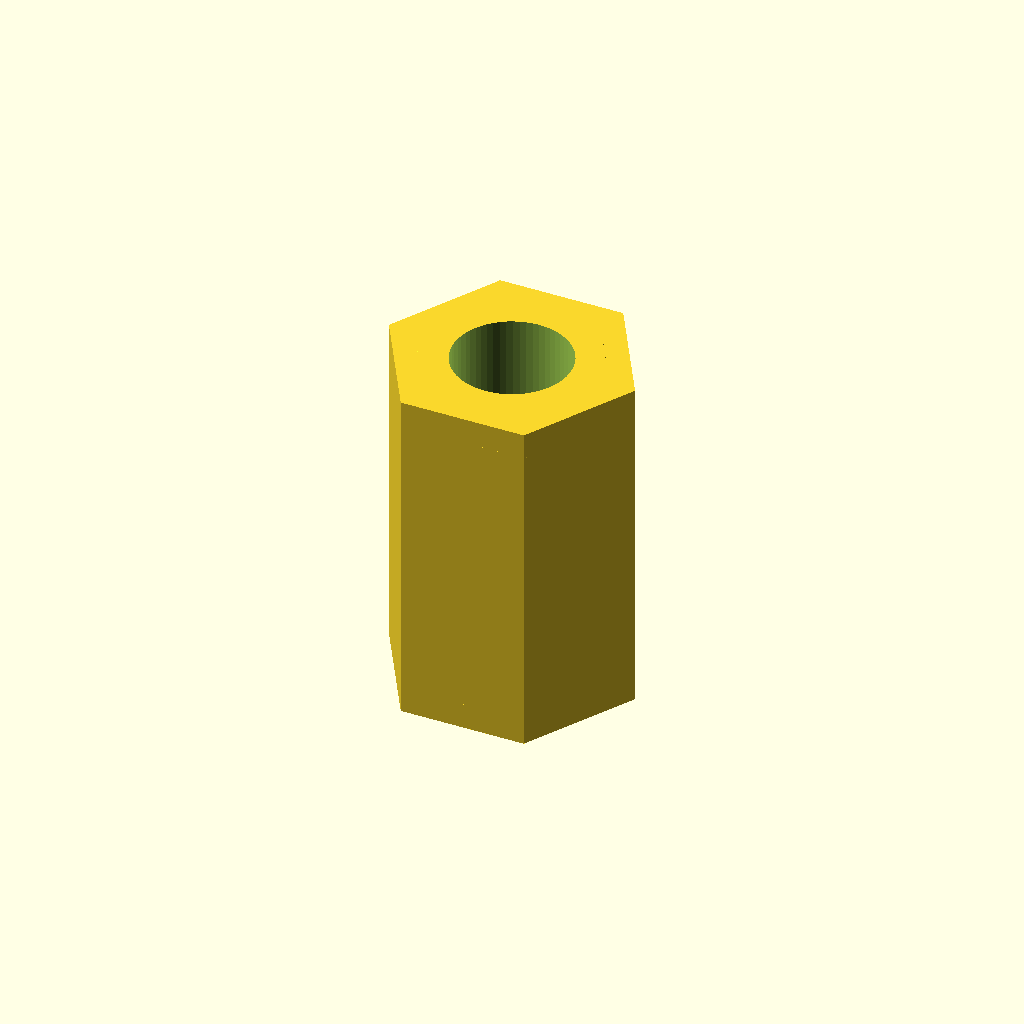
Cell 1 — every parameter at its default value.
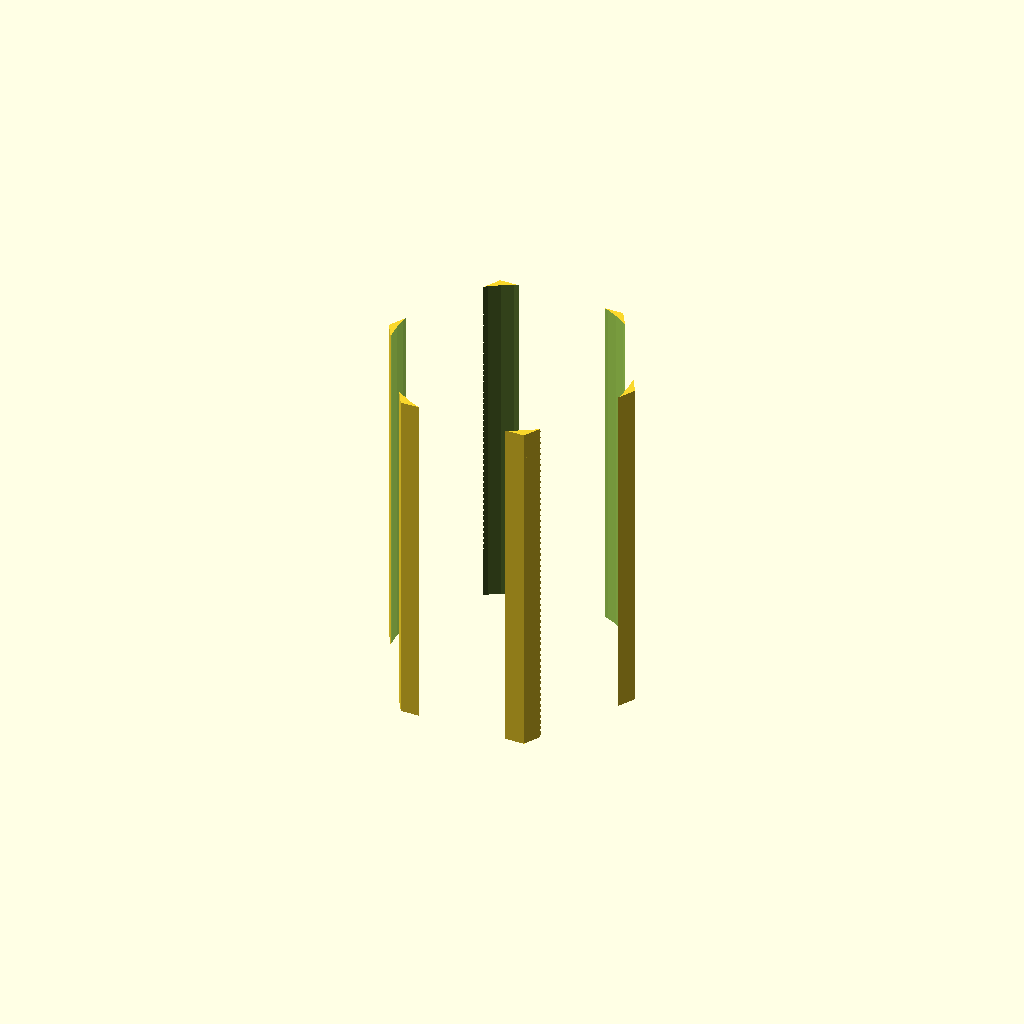
Cell 2: thread_d = 10.8 (everything else at default).
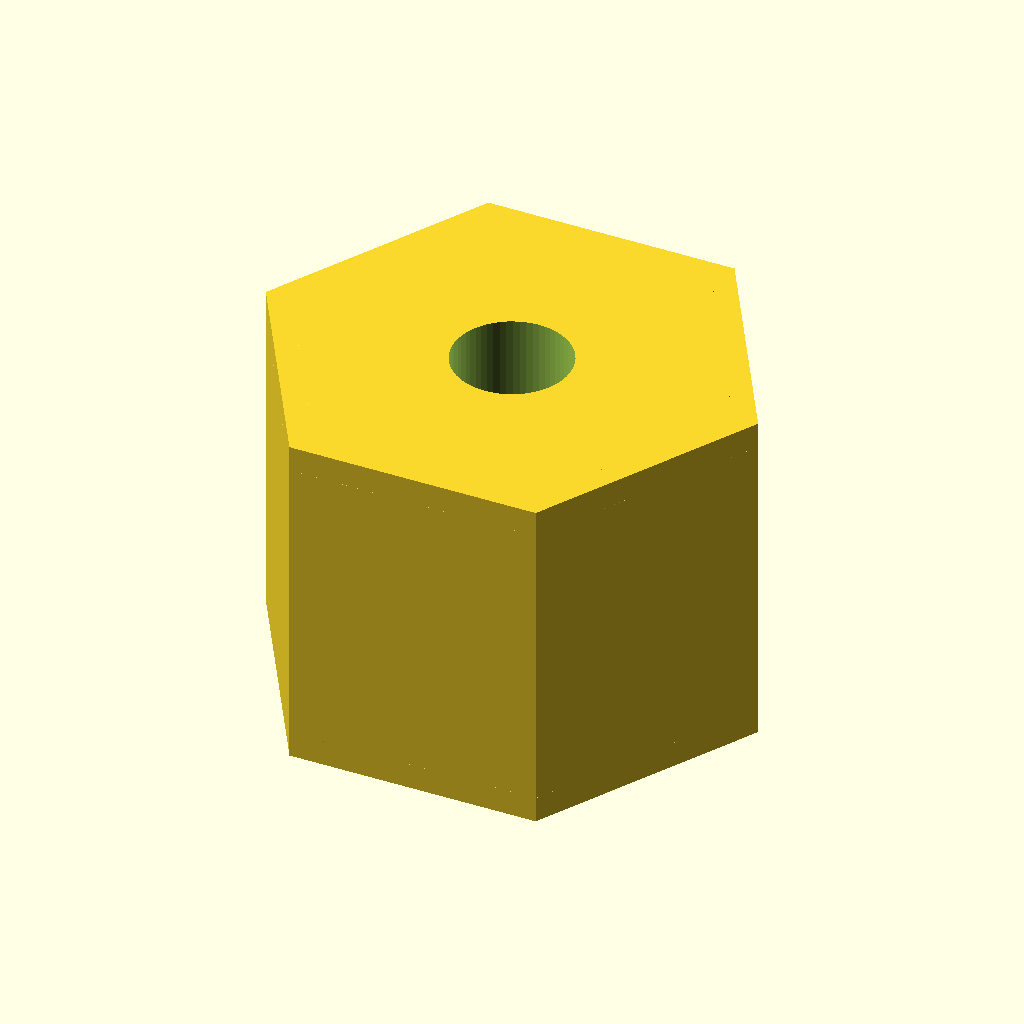
Cell 3: the same model with flat = 20.
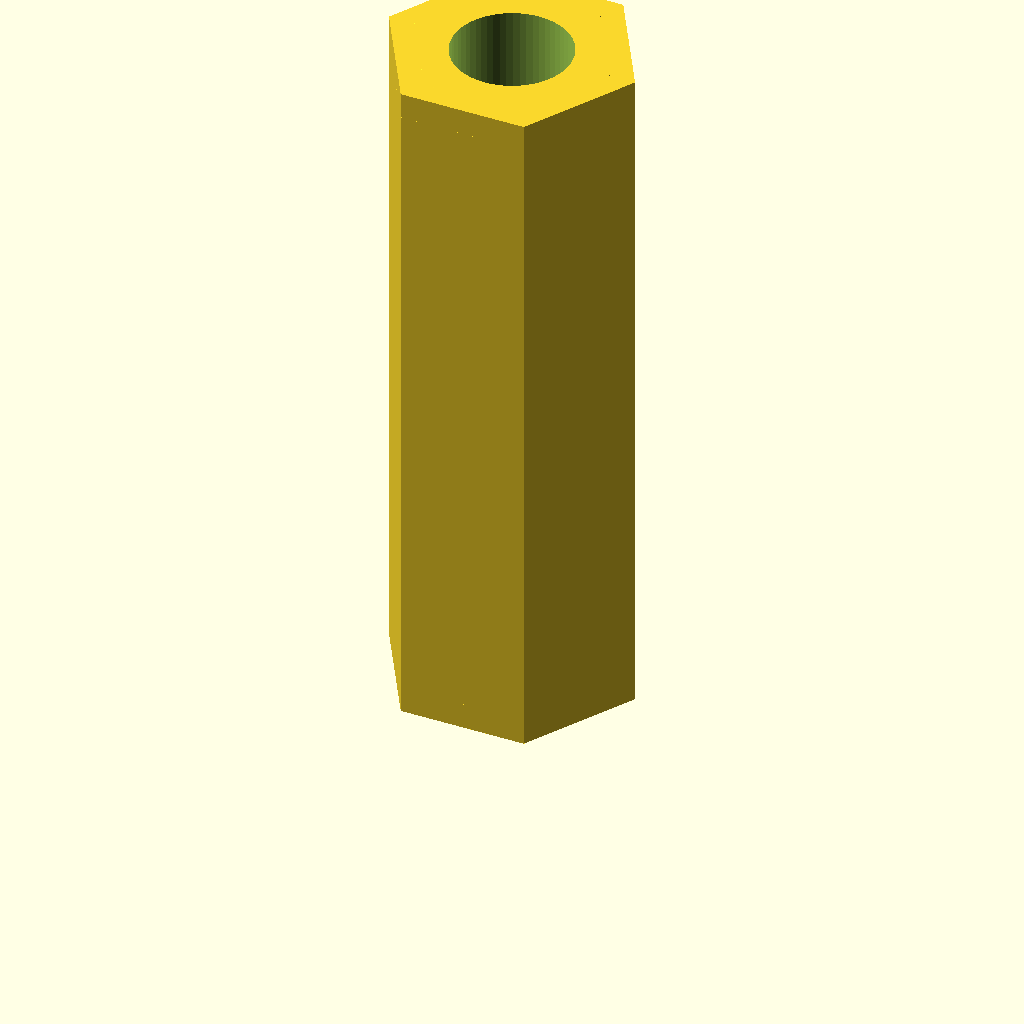
Cell 4: the same model with length = 32.
One fixed orthographic camera (rotation 55°, 0°, 25°; colour scheme Cornfield) for every cell.
The OpenSCAD source (optional_data/data/parts/part_0340.scad):
// Hex standoff, 16 mm long.
$fn = 60;
eps = 0.02;
thread_d = 5.4;
flat = 10;
length = 16;
chamfer = 1.2;
difference() {
    union() {
        cylinder(d = flat / cos(30), h = length, $fn = 6);
        cylinder(d1 = flat / cos(30) - 2 * chamfer, d2 = flat / cos(30), h = chamfer, $fn = 6);
        translate([0, 0, length - chamfer]) cylinder(d1 = flat / cos(30), d2 = flat / cos(30) - 2 * chamfer, h = chamfer, $fn = 6);
    }
    translate([0, 0, -eps]) cylinder(d = thread_d, h = length + 2 * eps);
}
Parameter table extracted from the source (name, type, default, range or options):
eps: number, default 0.02
thread_d: number, default 5.4
flat: number, default 10
length: number, default 16
chamfer: number, default 1.2
